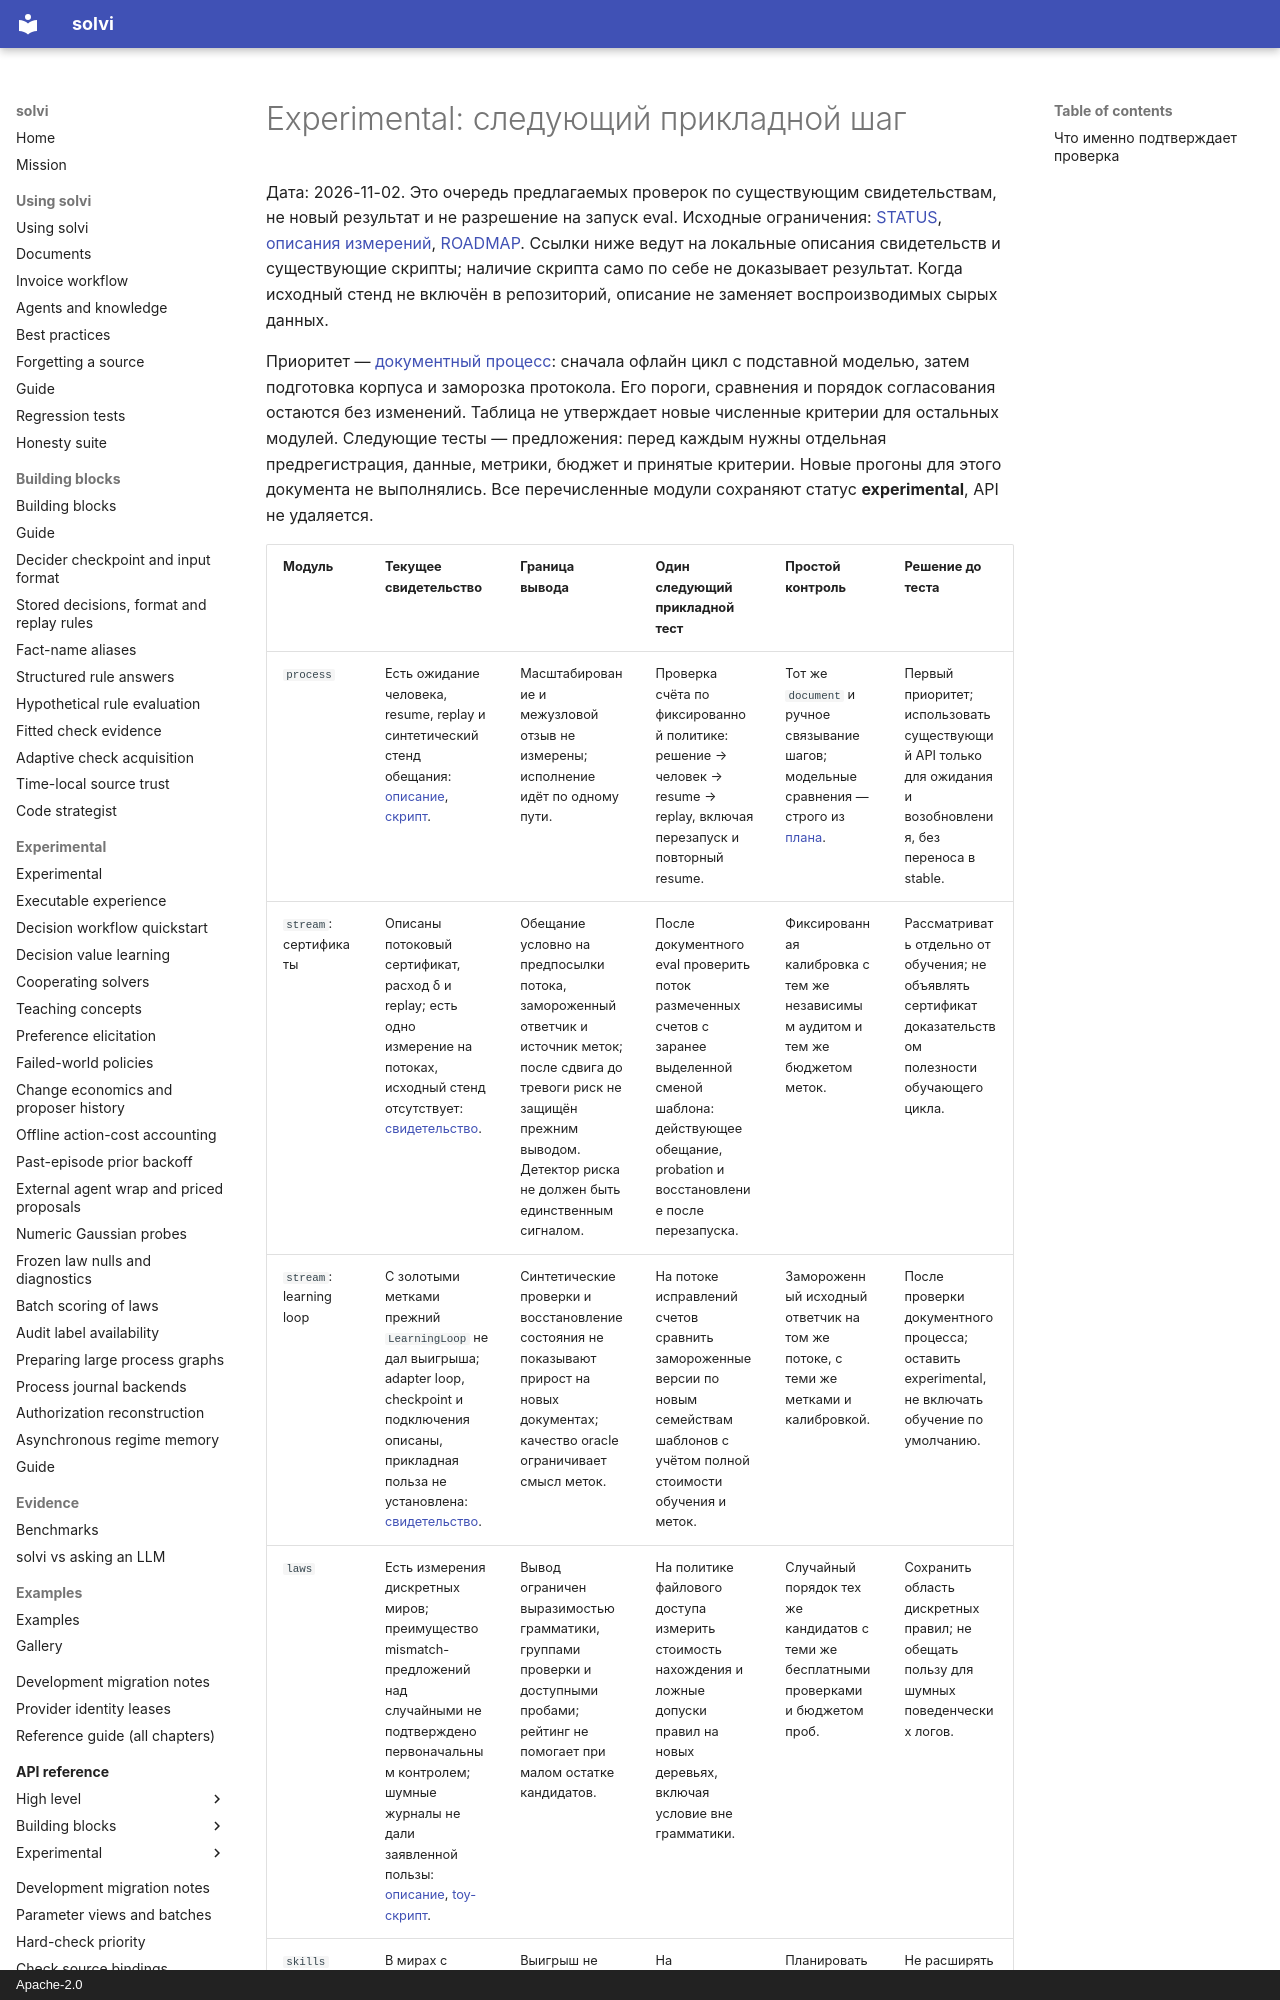

repository: solvi-ai/solvi · page: experimental-next/index.html · generator: mkdocs · copyright: Apache-2.0

# Experimental: следующий прикладной шаг

Дата: 2026-11-02. Это очередь предлагаемых проверок по существующим свидетельствам, не новый результат и не разрешение на запуск eval.
Исходные ограничения: [STATUS](../src/solvi/experimental/__init__.py), [описания измерений](experimental.md), [ROADMAP](../ROADMAP.md).
Ссылки ниже ведут на локальные описания свидетельств и существующие скрипты; наличие скрипта само по себе не доказывает результат.
Когда исходный стенд не включён в репозиторий, описание не заменяет воспроизводимых сырых данных.

Приоритет — [документный процесс](development-1.4.1.md): сначала офлайн цикл с подставной моделью, затем подготовка корпуса и заморозка протокола.
Его пороги, сравнения и порядок согласования остаются без изменений. Таблица не утверждает новые численные критерии для остальных модулей.
Следующие тесты — предложения: перед каждым нужны отдельная предрегистрация, данные, метрики, бюджет и принятые критерии.
Новые прогоны для этого документа не выполнялись. Все перечисленные модули сохраняют статус **experimental**, API не удаляется.
